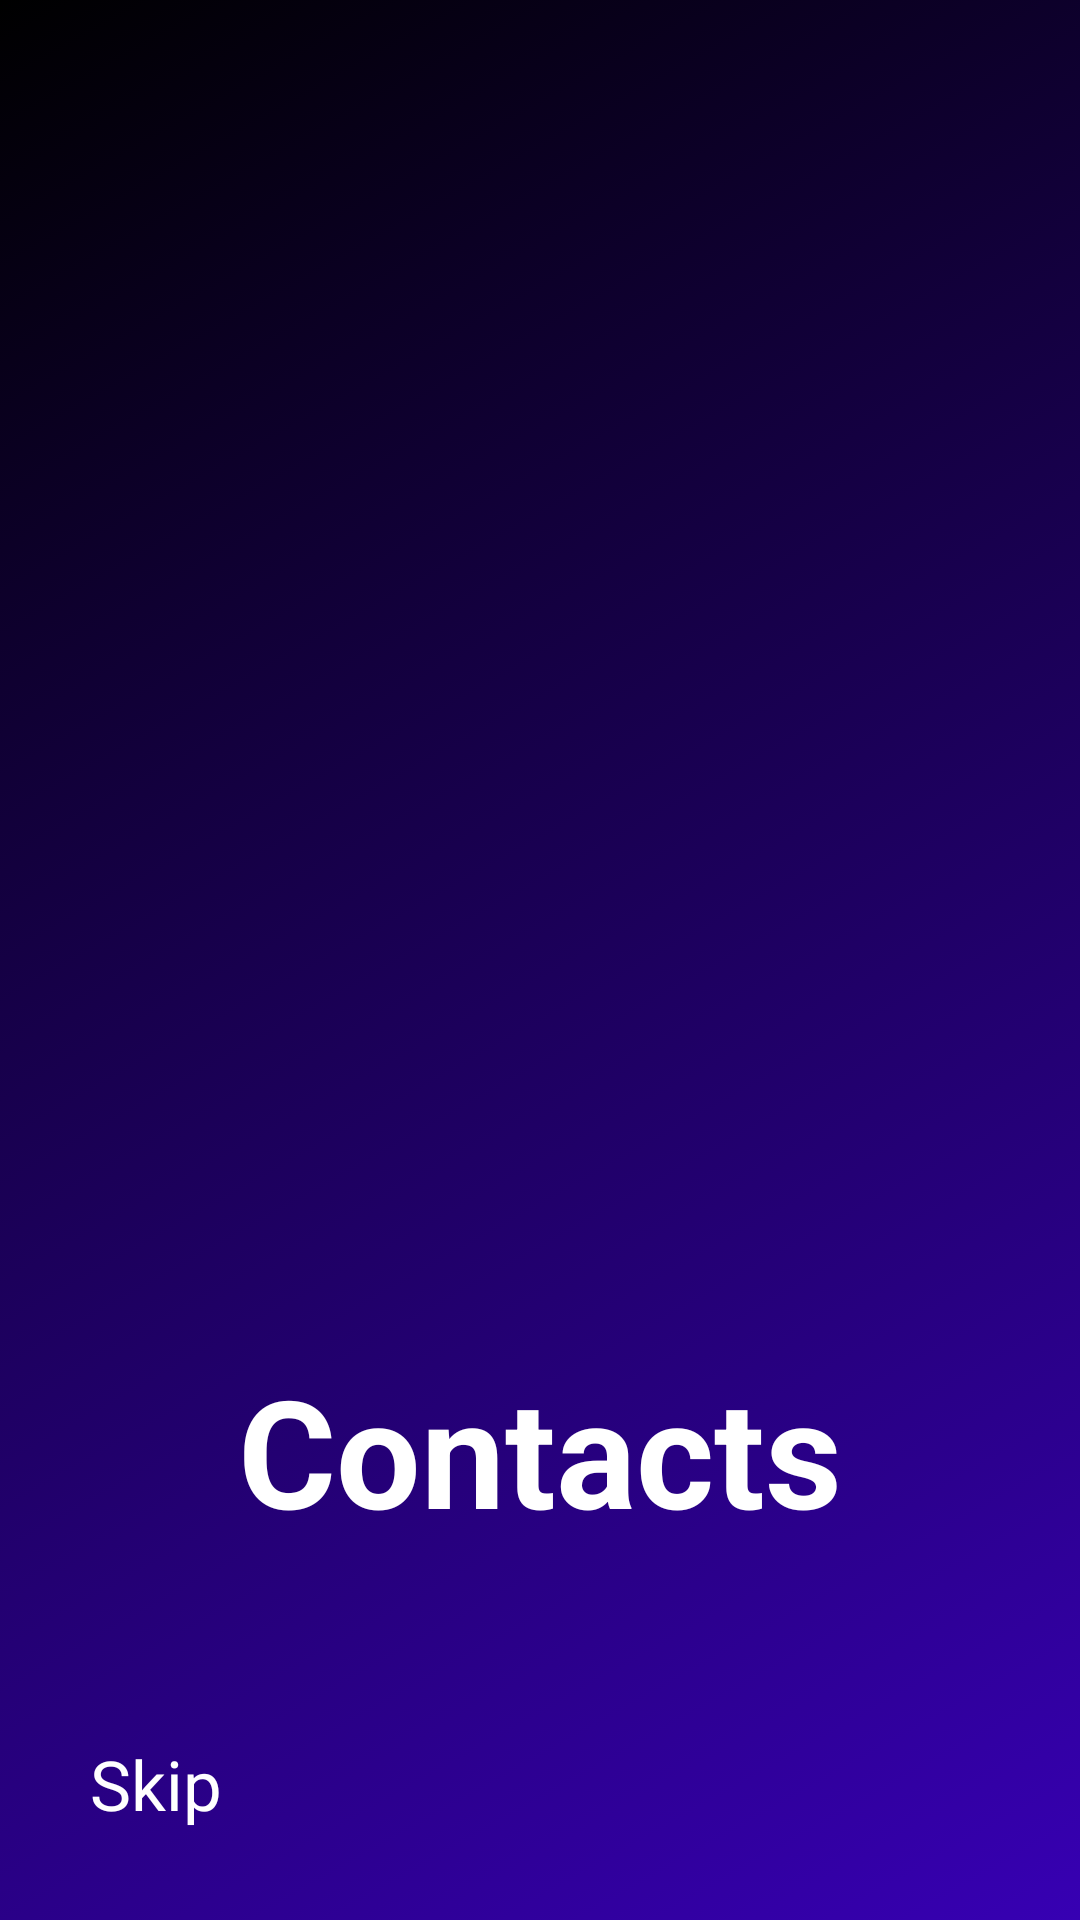

Layout XML and referenced resources for this Android screen:
<!-- AndroidManifest.xml: application theme Theme.MaterialComponents.Light.NoActionBar -->
<!-- res/layout/fragment_first_screen.xml -->
<?xml version="1.0" encoding="utf-8"?>
<RelativeLayout xmlns:android="http://schemas.android.com/apk/res/android"
    xmlns:app="http://schemas.android.com/apk/res-auto"
    xmlns:tools="http://schemas.android.com/tools"
    android:id="@+id/layout1"
    android:layout_width="match_parent"
    android:layout_height="match_parent"
    android:background="@drawable/gradient_animation_123"
    tools:context=".OnBoarding.FirstScreen">

    <ImageView
        android:id="@+id/ivPhoto"
        android:layout_width="260dp"
        android:layout_height="300sp"
        android:layout_centerHorizontal="true"
        android:layout_marginTop="100dp"
        android:src="@drawable/ic_contacts" />

    <com.google.android.material.textview.MaterialTextView
        android:id="@+id/tvHeading"
        android:layout_width="wrap_content"
        android:layout_height="wrap_content"
        android:layout_below="@+id/ivPhoto"
        android:layout_centerInParent="true"
        android:layout_marginTop="50dp"
        android:text="Contacts"
        android:textColor="@color/white"
        android:textSize="50sp"
        android:textStyle="bold" />

    <TextView
        android:id="@+id/tvSkip"
        android:layout_width="wrap_content"
        android:layout_height="wrap_content"
        android:layout_alignParentStart="true"
        android:layout_alignParentBottom="true"
        android:layout_centerHorizontal="true"
        android:layout_marginStart="@dimen/dimen_20dp"
        android:layout_marginBottom="@dimen/dimen_20dp"
        android:text="Skip"
        android:textColor="@color/white"
        android:textSize="23sp" />

















</RelativeLayout>
<!-- resources referenced by this layout -->
<resources>
  <color name="white">#FFFFFFFF</color>
  <dimen name="dimen_20dp">30dp</dimen>
  <!-- drawable gradient_animation_123 (drawable) -->
  <?xml version="1.0" encoding="utf-8"?>
  <animation-list xmlns:android="http://schemas.android.com/apk/res/android">
  
      <item android:drawable="@drawable/gradient_bg_1"
          android:duration="2100"/>
  
      <item android:drawable="@drawable/gradient_bg_2"
          android:duration="2100"/>
  
      <item android:drawable="@drawable/gradient_bg_3"
          android:duration="2100"/>
  
  </animation-list>
  <!-- drawable gradient_bg_1 (drawable) -->
  <?xml version="1.0" encoding="utf-8"?>
  <shape xmlns:android="http://schemas.android.com/apk/res/android">
  
      <gradient
          android:angle="135"
          android:startColor="@color/purple_700"
          android:endColor="@color/black"/>
  
  </shape>
  <!-- drawable gradient_bg_2 (drawable) -->
  <?xml version="1.0" encoding="utf-8"?>
  <shape xmlns:android="http://schemas.android.com/apk/res/android">
  
      <gradient
          android:angle="45"
          android:startColor="@color/purple_700"
          android:endColor="@color/black"/>
  
  </shape>
  <!-- drawable gradient_bg_3 (drawable) -->
  <?xml version="1.0" encoding="utf-8"?>
  <shape xmlns:android="http://schemas.android.com/apk/res/android">
  
      <gradient
          android:angle="270"
          android:startColor="@color/purple_700"
          android:endColor="@color/black"/>
  
  </shape>
  <color name="purple_700">#FF3700B3</color>
  <color name="black">#FF000000</color>
</resources>
